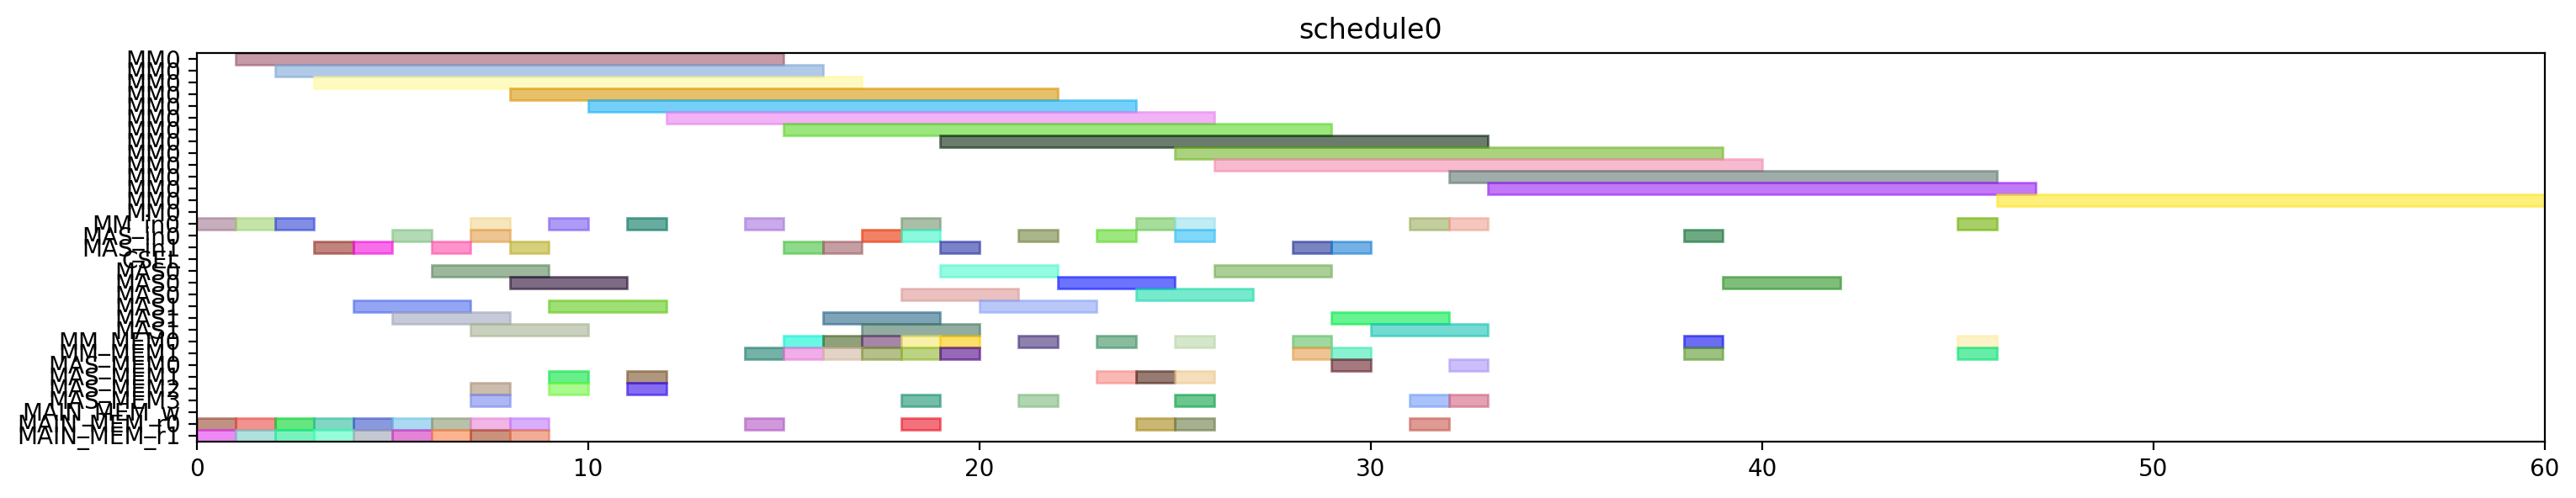

This chart was generated by the following Python code:
from pyschedule import Scenario, solvers, plotters, alt


def solve():
	horizon = 120
	S = Scenario("schedule0", horizon=horizon)

	# resource
	MM = S.Resources('MM', num=1, size=14)
	MM_in = S.Resources('MM_in', num=1)
	MAS_in = S.Resources('MAS_in', num=2)
	CSEL = S.Resource('CSEL')
	MAS = S.Resources('MAS', num=2, size=3, periods=range(1, horizon))
	MM_MEM = S.Resources('MM_MEM', num=2)
	MAS_MEM = S.Resources('MAS_MEM', num=4)
	MAIN_MEM_w = S.Resource('MAIN_MEM_w', size=1)
	MAIN_MEM_r = S.Resources('MAIN_MEM_r', num=2)

	# result of previous scheduling

	# new tasks
	t0 = S.Task('t0', length=14, delay_cost=1)
	t0 += alt(MM)
	t0_in = S.Task('t0_in', length=1, delay_cost=1)
	t0_in += alt(MM_in)
	S += t0_in*MM_in[0]<=t0*MM[0]
	t0_mem0 = S.Task('t0_mem0', length=1, delay_cost=1)
	t0_mem0 += MAIN_MEM_r[0]
	S += t0_mem0 <= t0

	t0_mem1 = S.Task('t0_mem1', length=1, delay_cost=1)
	t0_mem1 += MAIN_MEM_r[1]
	S += t0_mem1 <= t0

	t1 = S.Task('t1', length=14, delay_cost=1)
	t1 += alt(MM)
	t1_in = S.Task('t1_in', length=1, delay_cost=1)
	t1_in += alt(MM_in)
	S += t1_in*MM_in[0]<=t1*MM[0]
	t1_mem0 = S.Task('t1_mem0', length=1, delay_cost=1)
	t1_mem0 += MAIN_MEM_r[0]
	S += t1_mem0 <= t1

	t1_mem1 = S.Task('t1_mem1', length=1, delay_cost=1)
	t1_mem1 += MAIN_MEM_r[1]
	S += t1_mem1 <= t1

	t2 = S.Task('t2', length=14, delay_cost=1)
	t2 += alt(MM)
	t2_in = S.Task('t2_in', length=1, delay_cost=1)
	t2_in += alt(MM_in)
	S += t2_in*MM_in[0]<=t2*MM[0]
	t2_mem0 = S.Task('t2_mem0', length=1, delay_cost=1)
	t2_mem0 += MAIN_MEM_r[0]
	S += t2_mem0 <= t2

	t2_mem1 = S.Task('t2_mem1', length=1, delay_cost=1)
	t2_mem1 += MAIN_MEM_r[1]
	S += t2_mem1 <= t2

	t3 = S.Task('t3', length=3, delay_cost=1)
	t3 += alt(MAS)
	t3_in = S.Task('t3_in', length=1, delay_cost=1)
	t3_in += alt(MAS_in)
	S += t3_in*MAS_in[0]<=t3*MAS[0]

	S += t3_in*MAS_in[1]<=t3*MAS[1]

	t3_mem0 = S.Task('t3_mem0', length=1, delay_cost=1)
	t3_mem0 += MAIN_MEM_r[0]
	S += t3_mem0 <= t3

	t3_mem1 = S.Task('t3_mem1', length=1, delay_cost=1)
	t3_mem1 += MAIN_MEM_r[1]
	S += t3_mem1 <= t3

	t4 = S.Task('t4', length=3, delay_cost=1)
	t4 += alt(MAS)
	t4_in = S.Task('t4_in', length=1, delay_cost=1)
	t4_in += alt(MAS_in)
	S += t4_in*MAS_in[0]<=t4*MAS[0]

	S += t4_in*MAS_in[1]<=t4*MAS[1]

	t4_mem0 = S.Task('t4_mem0', length=1, delay_cost=1)
	t4_mem0 += MAIN_MEM_r[0]
	S += t4_mem0 <= t4

	t4_mem1 = S.Task('t4_mem1', length=1, delay_cost=1)
	t4_mem1 += MAIN_MEM_r[1]
	S += t4_mem1 <= t4

	t8 = S.Task('t8', length=3, delay_cost=1)
	t8 += alt(MAS)
	t8_in = S.Task('t8_in', length=1, delay_cost=1)
	t8_in += alt(MAS_in)
	S += t8_in*MAS_in[0]<=t8*MAS[0]

	S += t8_in*MAS_in[1]<=t8*MAS[1]

	t8_mem0 = S.Task('t8_mem0', length=1, delay_cost=1)
	t8_mem0 += MAIN_MEM_r[0]
	S += t8_mem0 <= t8

	t8_mem1 = S.Task('t8_mem1', length=1, delay_cost=1)
	t8_mem1 += MAIN_MEM_r[1]
	S += t8_mem1 <= t8

	t9 = S.Task('t9', length=3, delay_cost=1)
	t9 += alt(MAS)
	t9_in = S.Task('t9_in', length=1, delay_cost=1)
	t9_in += alt(MAS_in)
	S += t9_in*MAS_in[0]<=t9*MAS[0]

	S += t9_in*MAS_in[1]<=t9*MAS[1]

	t9_mem0 = S.Task('t9_mem0', length=1, delay_cost=1)
	t9_mem0 += MAIN_MEM_r[0]
	S += t9_mem0 <= t9

	t9_mem1 = S.Task('t9_mem1', length=1, delay_cost=1)
	t9_mem1 += MAIN_MEM_r[1]
	S += t9_mem1 <= t9

	t13 = S.Task('t13', length=3, delay_cost=1)
	t13 += alt(MAS)
	t13_in = S.Task('t13_in', length=1, delay_cost=1)
	t13_in += alt(MAS_in)
	S += t13_in*MAS_in[0]<=t13*MAS[0]

	S += t13_in*MAS_in[1]<=t13*MAS[1]

	t13_mem0 = S.Task('t13_mem0', length=1, delay_cost=1)
	t13_mem0 += MAIN_MEM_r[0]
	S += t13_mem0 <= t13

	t13_mem1 = S.Task('t13_mem1', length=1, delay_cost=1)
	t13_mem1 += MAIN_MEM_r[1]
	S += t13_mem1 <= t13

	t14 = S.Task('t14', length=3, delay_cost=1)
	t14 += alt(MAS)
	t14_in = S.Task('t14_in', length=1, delay_cost=1)
	t14_in += alt(MAS_in)
	S += t14_in*MAS_in[0]<=t14*MAS[0]

	S += t14_in*MAS_in[1]<=t14*MAS[1]

	t14_mem0 = S.Task('t14_mem0', length=1, delay_cost=1)
	t14_mem0 += MAIN_MEM_r[0]
	S += t14_mem0 <= t14

	t14_mem1 = S.Task('t14_mem1', length=1, delay_cost=1)
	t14_mem1 += MAIN_MEM_r[1]
	S += t14_mem1 <= t14

	t5 = S.Task('t5', length=14, delay_cost=1)
	t5 += alt(MM)
	t5_in = S.Task('t5_in', length=1, delay_cost=1)
	t5_in += alt(MM_in)
	S += t5_in*MM_in[0]<=t5*MM[0]
	t5_mem0 = S.Task('t5_mem0', length=1, delay_cost=1)
	t5_mem0 += alt(MAS_MEM)
	S += (t3*MAS[0])-1 < t5_mem0*MAS_MEM[0]
	S += (t3*MAS[1])-1 < t5_mem0*MAS_MEM[2]
	S += t5_mem0 <= t5

	t5_mem1 = S.Task('t5_mem1', length=1, delay_cost=1)
	t5_mem1 += alt(MAS_MEM)
	S += (t4*MAS[0])-1 < t5_mem1*MAS_MEM[1]
	S += (t4*MAS[1])-1 < t5_mem1*MAS_MEM[3]
	S += t5_mem1 <= t5

	t6 = S.Task('t6', length=3, delay_cost=1)
	t6 += alt(MAS)
	t6_in = S.Task('t6_in', length=1, delay_cost=1)
	t6_in += alt(MAS_in)
	S += t6_in*MAS_in[0]<=t6*MAS[0]

	S += t6_in*MAS_in[1]<=t6*MAS[1]

	t6_mem0 = S.Task('t6_mem0', length=1, delay_cost=1)
	t6_mem0 += alt(MM_MEM)
	S += (t0*MM[0])-1 < t6_mem0*MM_MEM[0]
	S += t6_mem0 <= t6

	t6_mem1 = S.Task('t6_mem1', length=1, delay_cost=1)
	t6_mem1 += alt(MM_MEM)
	S += (t1*MM[0])-1 < t6_mem1*MM_MEM[1]
	S += t6_mem1 <= t6

	t10 = S.Task('t10', length=14, delay_cost=1)
	t10 += alt(MM)
	t10_in = S.Task('t10_in', length=1, delay_cost=1)
	t10_in += alt(MM_in)
	S += t10_in*MM_in[0]<=t10*MM[0]
	t10_mem0 = S.Task('t10_mem0', length=1, delay_cost=1)
	t10_mem0 += alt(MAS_MEM)
	S += (t8*MAS[0])-1 < t10_mem0*MAS_MEM[0]
	S += (t8*MAS[1])-1 < t10_mem0*MAS_MEM[2]
	S += t10_mem0 <= t10

	t10_mem1 = S.Task('t10_mem1', length=1, delay_cost=1)
	t10_mem1 += alt(MAS_MEM)
	S += (t9*MAS[0])-1 < t10_mem1*MAS_MEM[1]
	S += (t9*MAS[1])-1 < t10_mem1*MAS_MEM[3]
	S += t10_mem1 <= t10

	t11 = S.Task('t11', length=3, delay_cost=1)
	t11 += alt(MAS)
	t11_in = S.Task('t11_in', length=1, delay_cost=1)
	t11_in += alt(MAS_in)
	S += t11_in*MAS_in[0]<=t11*MAS[0]

	S += t11_in*MAS_in[1]<=t11*MAS[1]

	t11_mem0 = S.Task('t11_mem0', length=1, delay_cost=1)
	t11_mem0 += alt(MM_MEM)
	S += (t1*MM[0])-1 < t11_mem0*MM_MEM[0]
	S += t11_mem0 <= t11

	t11_mem1 = S.Task('t11_mem1', length=1, delay_cost=1)
	t11_mem1 += alt(MM_MEM)
	S += (t2*MM[0])-1 < t11_mem1*MM_MEM[1]
	S += t11_mem1 <= t11

	t15 = S.Task('t15', length=14, delay_cost=1)
	t15 += alt(MM)
	t15_in = S.Task('t15_in', length=1, delay_cost=1)
	t15_in += alt(MM_in)
	S += t15_in*MM_in[0]<=t15*MM[0]
	t15_mem0 = S.Task('t15_mem0', length=1, delay_cost=1)
	t15_mem0 += alt(MAS_MEM)
	S += (t13*MAS[0])-1 < t15_mem0*MAS_MEM[0]
	S += (t13*MAS[1])-1 < t15_mem0*MAS_MEM[2]
	S += t15_mem0 <= t15

	t15_mem1 = S.Task('t15_mem1', length=1, delay_cost=1)
	t15_mem1 += alt(MAS_MEM)
	S += (t14*MAS[0])-1 < t15_mem1*MAS_MEM[1]
	S += (t14*MAS[1])-1 < t15_mem1*MAS_MEM[3]
	S += t15_mem1 <= t15

	t16 = S.Task('t16', length=3, delay_cost=1)
	t16 += alt(MAS)
	t16_in = S.Task('t16_in', length=1, delay_cost=1)
	t16_in += alt(MAS_in)
	S += t16_in*MAS_in[0]<=t16*MAS[0]

	S += t16_in*MAS_in[1]<=t16*MAS[1]

	t16_mem0 = S.Task('t16_mem0', length=1, delay_cost=1)
	t16_mem0 += alt(MM_MEM)
	S += (t0*MM[0])-1 < t16_mem0*MM_MEM[0]
	S += t16_mem0 <= t16

	t16_mem1 = S.Task('t16_mem1', length=1, delay_cost=1)
	t16_mem1 += alt(MM_MEM)
	S += (t2*MM[0])-1 < t16_mem1*MM_MEM[1]
	S += t16_mem1 <= t16

	t19 = S.Task('t19', length=14, delay_cost=1)
	t19 += alt(MM)
	t19_in = S.Task('t19_in', length=1, delay_cost=1)
	t19_in += alt(MM_in)
	S += t19_in*MM_in[0]<=t19*MM[0]
	t19_mem0 = S.Task('t19_mem0', length=1, delay_cost=1)
	t19_mem0 += MAIN_MEM_r[0]
	S += t19_mem0 <= t19

	t19_mem1 = S.Task('t19_mem1', length=1, delay_cost=1)
	t19_mem1 += alt(MM_MEM)
	S += (t2*MM[0])-1 < t19_mem1*MM_MEM[1]
	S += t19_mem1 <= t19

	t24 = S.Task('t24', length=3, delay_cost=1)
	t24 += alt(MAS)
	t24_in = S.Task('t24_in', length=1, delay_cost=1)
	t24_in += alt(MAS_in)
	S += t24_in*MAS_in[0]<=t24*MAS[0]

	S += t24_in*MAS_in[1]<=t24*MAS[1]

	t24_mem0 = S.Task('t24_mem0', length=1, delay_cost=1)
	t24_mem0 += alt(MM_MEM)
	S += (t0*MM[0])-1 < t24_mem0*MM_MEM[0]
	S += t24_mem0 <= t24

	t24_mem1 = S.Task('t24_mem1', length=1, delay_cost=1)
	t24_mem1 += alt(MM_MEM)
	S += (t0*MM[0])-1 < t24_mem1*MM_MEM[1]
	S += t24_mem1 <= t24

	t26 = S.Task('t26', length=14, delay_cost=1)
	t26 += alt(MM)
	t26_in = S.Task('t26_in', length=1, delay_cost=1)
	t26_in += alt(MM_in)
	S += t26_in*MM_in[0]<=t26*MM[0]
	t26_mem0 = S.Task('t26_mem0', length=1, delay_cost=1)
	t26_mem0 += MAIN_MEM_r[0]
	S += t26_mem0 <= t26

	t26_mem1 = S.Task('t26_mem1', length=1, delay_cost=1)
	t26_mem1 += alt(MM_MEM)
	S += (t2*MM[0])-1 < t26_mem1*MM_MEM[1]
	S += t26_mem1 <= t26

	t7 = S.Task('t7', length=3, delay_cost=1)
	t7 += alt(MAS)
	t7_in = S.Task('t7_in', length=1, delay_cost=1)
	t7_in += alt(MAS_in)
	S += t7_in*MAS_in[0]<=t7*MAS[0]

	S += t7_in*MAS_in[1]<=t7*MAS[1]

	t7_mem0 = S.Task('t7_mem0', length=1, delay_cost=1)
	t7_mem0 += alt(MM_MEM)
	S += (t5*MM[0])-1 < t7_mem0*MM_MEM[0]
	S += t7_mem0 <= t7

	t7_mem1 = S.Task('t7_mem1', length=1, delay_cost=1)
	t7_mem1 += alt(MAS_MEM)
	S += (t6*MAS[0])-1 < t7_mem1*MAS_MEM[1]
	S += (t6*MAS[1])-1 < t7_mem1*MAS_MEM[3]
	S += t7_mem1 <= t7

	t12 = S.Task('t12', length=3, delay_cost=1)
	t12 += alt(MAS)
	t12_in = S.Task('t12_in', length=1, delay_cost=1)
	t12_in += alt(MAS_in)
	S += t12_in*MAS_in[0]<=t12*MAS[0]

	S += t12_in*MAS_in[1]<=t12*MAS[1]

	t12_mem0 = S.Task('t12_mem0', length=1, delay_cost=1)
	t12_mem0 += alt(MM_MEM)
	S += (t10*MM[0])-1 < t12_mem0*MM_MEM[0]
	S += t12_mem0 <= t12

	t12_mem1 = S.Task('t12_mem1', length=1, delay_cost=1)
	t12_mem1 += alt(MAS_MEM)
	S += (t11*MAS[0])-1 < t12_mem1*MAS_MEM[1]
	S += (t11*MAS[1])-1 < t12_mem1*MAS_MEM[3]
	S += t12_mem1 <= t12

	t17 = S.Task('t17', length=3, delay_cost=1)
	t17 += alt(MAS)
	t17_in = S.Task('t17_in', length=1, delay_cost=1)
	t17_in += alt(MAS_in)
	S += t17_in*MAS_in[0]<=t17*MAS[0]

	S += t17_in*MAS_in[1]<=t17*MAS[1]

	t17_mem0 = S.Task('t17_mem0', length=1, delay_cost=1)
	t17_mem0 += alt(MM_MEM)
	S += (t15*MM[0])-1 < t17_mem0*MM_MEM[0]
	S += t17_mem0 <= t17

	t17_mem1 = S.Task('t17_mem1', length=1, delay_cost=1)
	t17_mem1 += alt(MAS_MEM)
	S += (t16*MAS[0])-1 < t17_mem1*MAS_MEM[1]
	S += (t16*MAS[1])-1 < t17_mem1*MAS_MEM[3]
	S += t17_mem1 <= t17

	t25 = S.Task('t25', length=3, delay_cost=1)
	t25 += alt(MAS)
	t25_in = S.Task('t25_in', length=1, delay_cost=1)
	t25_in += alt(MAS_in)
	S += t25_in*MAS_in[0]<=t25*MAS[0]

	S += t25_in*MAS_in[1]<=t25*MAS[1]

	t25_mem0 = S.Task('t25_mem0', length=1, delay_cost=1)
	t25_mem0 += alt(MM_MEM)
	S += (t0*MM[0])-1 < t25_mem0*MM_MEM[0]
	S += t25_mem0 <= t25

	t25_mem1 = S.Task('t25_mem1', length=1, delay_cost=1)
	t25_mem1 += alt(MAS_MEM)
	S += (t24*MAS[0])-1 < t25_mem1*MAS_MEM[1]
	S += (t24*MAS[1])-1 < t25_mem1*MAS_MEM[3]
	S += t25_mem1 <= t25

	t29 = S.Task('t29', length=3, delay_cost=1)
	t29 += alt(MAS)
	t29_in = S.Task('t29_in', length=1, delay_cost=1)
	t29_in += alt(MAS_in)
	S += t29_in*MAS_in[0]<=t29*MAS[0]

	S += t29_in*MAS_in[1]<=t29*MAS[1]

	t29_mem0 = S.Task('t29_mem0', length=1, delay_cost=1)
	t29_mem0 += alt(MM_MEM)
	S += (t0*MM[0])-1 < t29_mem0*MM_MEM[0]
	S += t29_mem0 <= t29

	t29_mem1 = S.Task('t29_mem1', length=1, delay_cost=1)
	t29_mem1 += alt(MM_MEM)
	S += (t26*MM[0])-1 < t29_mem1*MM_MEM[1]
	S += t29_mem1 <= t29

	t18 = S.Task('t18', length=14, delay_cost=1)
	t18 += alt(MM)
	t18_in = S.Task('t18_in', length=1, delay_cost=1)
	t18_in += alt(MM_in)
	S += t18_in*MM_in[0]<=t18*MM[0]
	t18_mem0 = S.Task('t18_mem0', length=1, delay_cost=1)
	t18_mem0 += MAIN_MEM_r[0]
	S += t18_mem0 <= t18

	t18_mem1 = S.Task('t18_mem1', length=1, delay_cost=1)
	t18_mem1 += alt(MAS_MEM)
	S += (t12*MAS[0])-1 < t18_mem1*MAS_MEM[1]
	S += (t12*MAS[1])-1 < t18_mem1*MAS_MEM[3]
	S += t18_mem1 <= t18

	t27 = S.Task('t27', length=14, delay_cost=1)
	t27 += alt(MM)
	t27_in = S.Task('t27_in', length=1, delay_cost=1)
	t27_in += alt(MM_in)
	S += t27_in*MM_in[0]<=t27*MM[0]
	t27_mem0 = S.Task('t27_mem0', length=1, delay_cost=1)
	t27_mem0 += MAIN_MEM_r[0]
	S += t27_mem0 <= t27

	t27_mem1 = S.Task('t27_mem1', length=1, delay_cost=1)
	t27_mem1 += alt(MAS_MEM)
	S += (t12*MAS[0])-1 < t27_mem1*MAS_MEM[1]
	S += (t12*MAS[1])-1 < t27_mem1*MAS_MEM[3]
	S += t27_mem1 <= t27

	t28 = S.Task('t28', length=3, delay_cost=1)
	t28 += alt(MAS)
	t28_in = S.Task('t28_in', length=1, delay_cost=1)
	t28_in += alt(MAS_in)
	S += t28_in*MAS_in[0]<=t28*MAS[0]

	S += t28_in*MAS_in[1]<=t28*MAS[1]

	t28_mem0 = S.Task('t28_mem0', length=1, delay_cost=1)
	t28_mem0 += alt(MAS_MEM)
	S += (t25*MAS[0])-1 < t28_mem0*MAS_MEM[0]
	S += (t25*MAS[1])-1 < t28_mem0*MAS_MEM[2]
	S += t28_mem0 <= t28

	t28_mem1 = S.Task('t28_mem1', length=1, delay_cost=1)
	t28_mem1 += alt(MM_MEM)
	S += (t26*MM[0])-1 < t28_mem1*MM_MEM[1]
	S += t28_mem1 <= t28

	t30 = S.Task('t30', length=14, delay_cost=1)
	t30 += alt(MM)
	t30_in = S.Task('t30_in', length=1, delay_cost=1)
	t30_in += alt(MM_in)
	S += t30_in*MM_in[0]<=t30*MM[0]
	t30_mem0 = S.Task('t30_mem0', length=1, delay_cost=1)
	t30_mem0 += MAIN_MEM_r[0]
	S += t30_mem0 <= t30

	t30_mem1 = S.Task('t30_mem1', length=1, delay_cost=1)
	t30_mem1 += alt(MAS_MEM)
	S += (t29*MAS[0])-1 < t30_mem1*MAS_MEM[1]
	S += (t29*MAS[1])-1 < t30_mem1*MAS_MEM[3]
	S += t30_mem1 <= t30

	t20 = S.Task('t20', length=3, delay_cost=1)
	t20 += alt(MAS)
	t20_in = S.Task('t20_in', length=1, delay_cost=1)
	t20_in += alt(MAS_in)
	S += t20_in*MAS_in[0]<=t20*MAS[0]

	S += t20_in*MAS_in[1]<=t20*MAS[1]

	t20_mem0 = S.Task('t20_mem0', length=1, delay_cost=1)
	t20_mem0 += alt(MM_MEM)
	S += (t19*MM[0])-1 < t20_mem0*MM_MEM[0]
	S += t20_mem0 <= t20

	t20_mem1 = S.Task('t20_mem1', length=1, delay_cost=1)
	t20_mem1 += alt(MM_MEM)
	S += (t18*MM[0])-1 < t20_mem1*MM_MEM[1]
	S += t20_mem1 <= t20

	t31 = S.Task('t31', length=14, delay_cost=1)
	t31 += alt(MM)
	t31_in = S.Task('t31_in', length=1, delay_cost=1)
	t31_in += alt(MM_in)
	S += t31_in*MM_in[0]<=t31*MM[0]
	t31_mem0 = S.Task('t31_mem0', length=1, delay_cost=1)
	t31_mem0 += alt(MM_MEM)
	S += (t27*MM[0])-1 < t31_mem0*MM_MEM[0]
	S += t31_mem0 <= t31

	t31_mem1 = S.Task('t31_mem1', length=1, delay_cost=1)
	t31_mem1 += alt(MM_MEM)
	S += (t30*MM[0])-1 < t31_mem1*MM_MEM[1]
	S += t31_mem1 <= t31

	t35 = S.Task('t35', length=14, delay_cost=1)
	t35 += alt(MM)
	t35_in = S.Task('t35_in', length=1, delay_cost=1)
	t35_in += alt(MM_in)
	S += t35_in*MM_in[0]<=t35*MM[0]
	t35_mem0 = S.Task('t35_mem0', length=1, delay_cost=1)
	t35_mem0 += alt(MAS_MEM)
	S += (t7*MAS[0])-1 < t35_mem0*MAS_MEM[0]
	S += (t7*MAS[1])-1 < t35_mem0*MAS_MEM[2]
	S += t35_mem0 <= t35

	t35_mem1 = S.Task('t35_mem1', length=1, delay_cost=1)
	t35_mem1 += alt(MAS_MEM)
	S += (t28*MAS[0])-1 < t35_mem1*MAS_MEM[1]
	S += (t28*MAS[1])-1 < t35_mem1*MAS_MEM[3]
	S += t35_mem1 <= t35

	solvers.mip.solve(S,msg=1,kind='CPLEX',ratio_gap=1.01)

	solution = [['hoge']*len(S.solution()[1]) for i in range(len(S.solution()))]
	for i in range(len(S.solution())):
		for j in range(len(S.solution()[i])):
			solution[i][j]=str(S.solution()[i][j])
	print(solution)

	cycles = int(solution[-1][3])

	pic_file_name = "/mnt/rose/usr1/fukuda/ABE/multiRAM_multiMAS_16mux/scheduling_result/stage14MM1_stage3MAS2/EP_ADD_A_ANY/schedule0.png"
	if(S.solution() != []):
		plotters.matplotlib.plot(S,img_filename=pic_file_name, show_task_labels=False, fig_size=(cycles*0.25+3, 3))

	return solution
